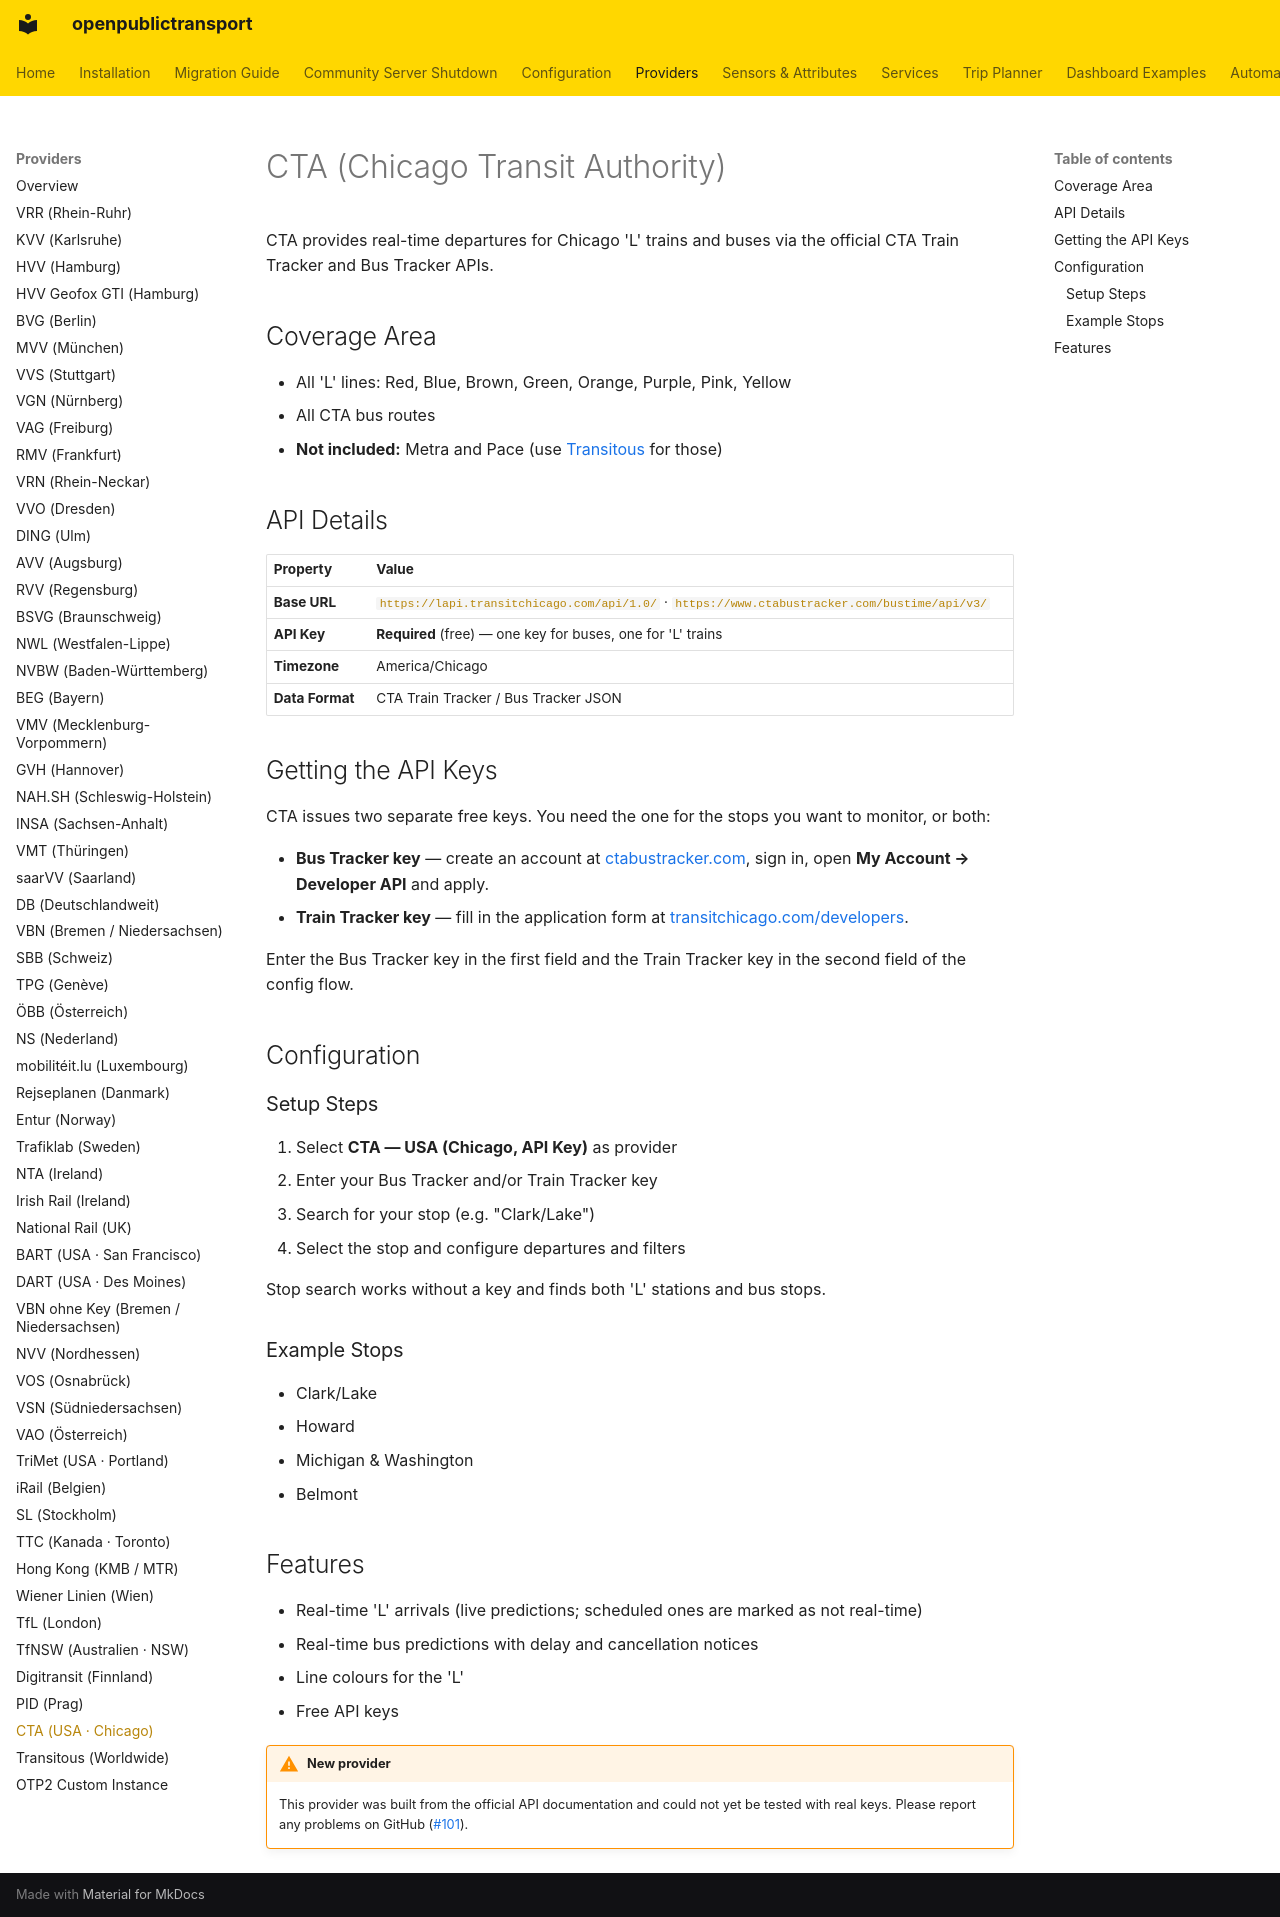

repository: NerdySoftPaw/openpublictransport · page: providers/cta/index.html · generator: mkdocs

# CTA (Chicago Transit Authority)

CTA provides real-time departures for Chicago 'L' trains and buses via the official CTA Train Tracker and Bus Tracker APIs.

## Coverage Area

- All 'L' lines: Red, Blue, Brown, Green, Orange, Purple, Pink, Yellow
- All CTA bus routes
- **Not included:** Metra and Pace (use [Transitous](transitous.md) for those)

## API Details

| Property | Value |
|----------|-------|
| **Base URL** | `https://lapi.transitchicago.com/api/1.0/` · `https://www.ctabustracker.com/bustime/api/v3/` |
| **API Key** | **Required** (free) — one key for buses, one for 'L' trains |
| **Timezone** | America/Chicago |
| **Data Format** | CTA Train Tracker / Bus Tracker JSON |

## Getting the API Keys

CTA issues two separate free keys. You need the one for the stops you want to monitor, or both:

- **Bus Tracker key** — create an account at [ctabustracker.com](https://www.ctabustracker.com/), sign in, open **My Account → Developer API** and apply.
- **Train Tracker key** — fill in the application form at [transitchicago.com/developers](https://www.transitchicago.com/developers/).

Enter the Bus Tracker key in the first field and the Train Tracker key in the second field of the config flow.

## Configuration

### Setup Steps

1. Select **CTA — USA (Chicago, API Key)** as provider
2. Enter your Bus Tracker and/or Train Tracker key
3. Search for your stop (e.g. "Clark/Lake")
4. Select the stop and configure departures and filters

Stop search works without a key and finds both 'L' stations and bus stops.

### Example Stops

- Clark/Lake
- Howard
- Michigan & Washington
- Belmont

## Features

- Real-time 'L' arrivals (live predictions; scheduled ones are marked as not real-time)
- Real-time bus predictions with delay and cancellation notices
- Line colours for the 'L'
- Free API keys

!!! warning "New provider"
    This provider was built from the official API documentation and could not yet be tested with real keys.
    Please report any problems on GitHub ([#101](https://github.com/NerdySoftPaw/openpublictransport/issues/101)).
